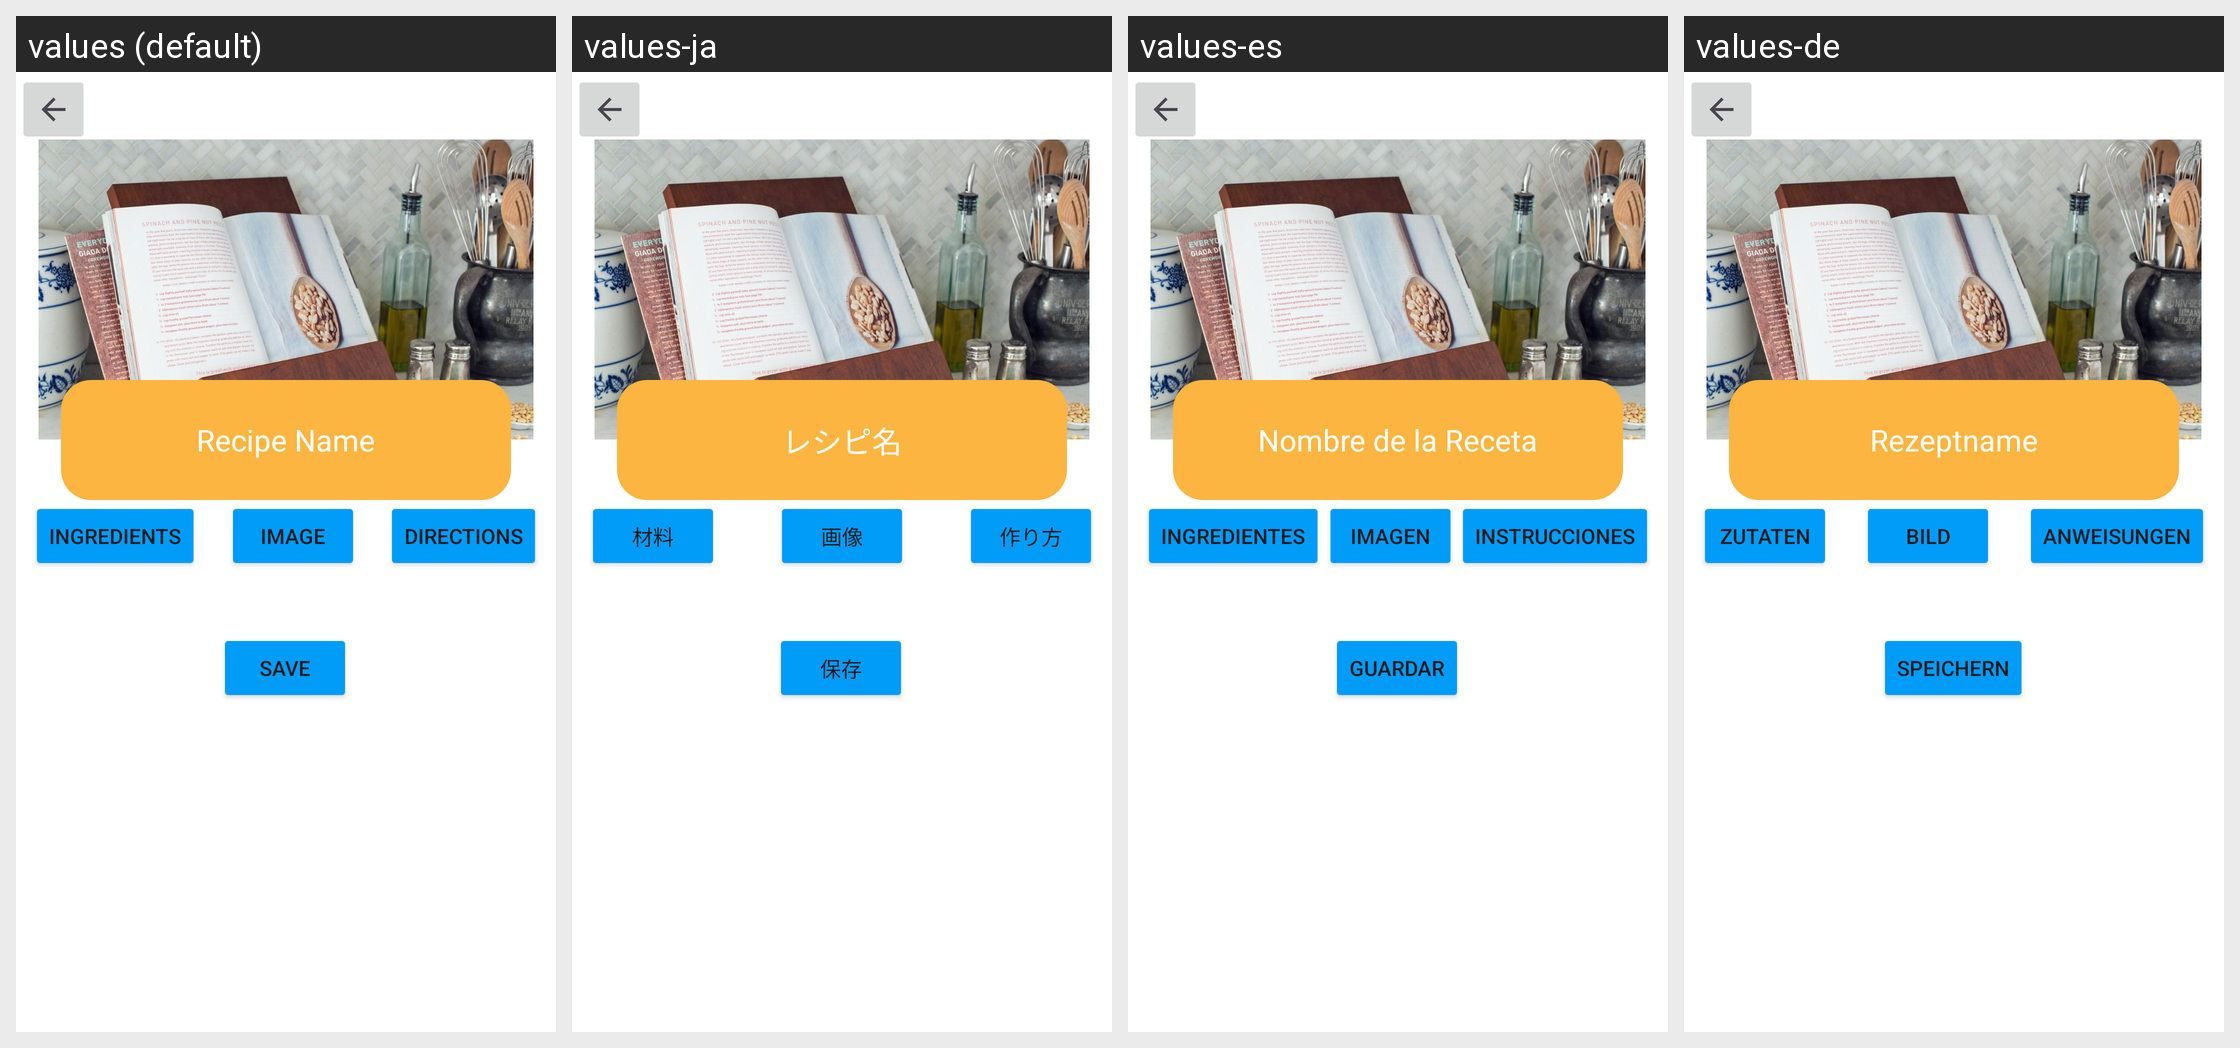

Locale-by-locale string values for the Android screen shown in this grid:
Android screen res/layout/recipe.xml rendered under 4 locales, left to right: values (default), values-ja, values-es, values-de. Device: Nexus 5 (rendered at 1080×1920; each locale shown at half size, 540×960, under a caption strip naming it); theme Theme.EasyRecipes.
Strings drawn on this screen, with the default value and each locale's value (text and hints the layout hard-codes, and strings that could not be matched under every locale, appear in the picture but are not listed):

recipeName
  values: Recipe Name
  values-ja: レシピ名
  values-es: Nombre de la Receta
  values-de: Rezeptname

ingredients
  values: Ingredients
  values-ja: 材料
  values-es: Ingredientes
  values-de: Zutaten

image
  values: Image
  values-ja: 画像
  values-es: Imagen
  values-de: Bild

directions
  values: Directions
  values-ja: 作り方
  values-es: Instrucciones
  values-de: Anweisungen

save
  values: Save
  values-ja: 保存
  values-es: Guardar
  values-de: Speichern
